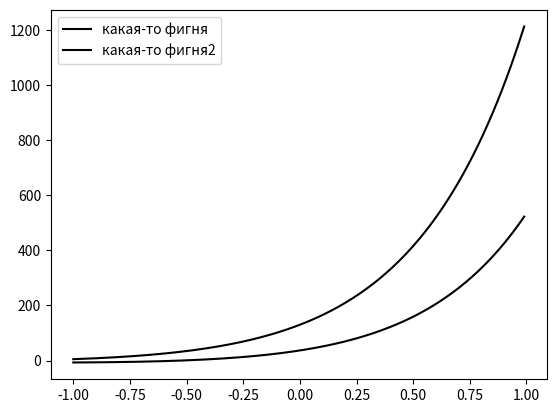

Generate this figure with matplotlib:
import numpy as np
from scipy.integrate import odeint
import matplotlib.pyplot as plt

t = np.arange(-1, 1, 0.01)

def diff_func(f, t):
    x, y = f
    dx_dt = 3*x - 2*y + (np.e**(3*t))/(np.e**(t) + 1)
    dy_dt = x - (np.e**(3*t)/np.e**(t) + 1)
    return dx_dt, dy_dt

# initail data
x0 = 5
y0 = -7

f = x0, y0

sol = odeint(diff_func, f, t)

plt.plot(t, sol[:, 0], 'black', label='какая-то фигня')
plt.plot(t, sol[:, 1], 'black', label='какая-то фигня2')
plt.legend()
plt.savefig('lab_10_task_2.png')